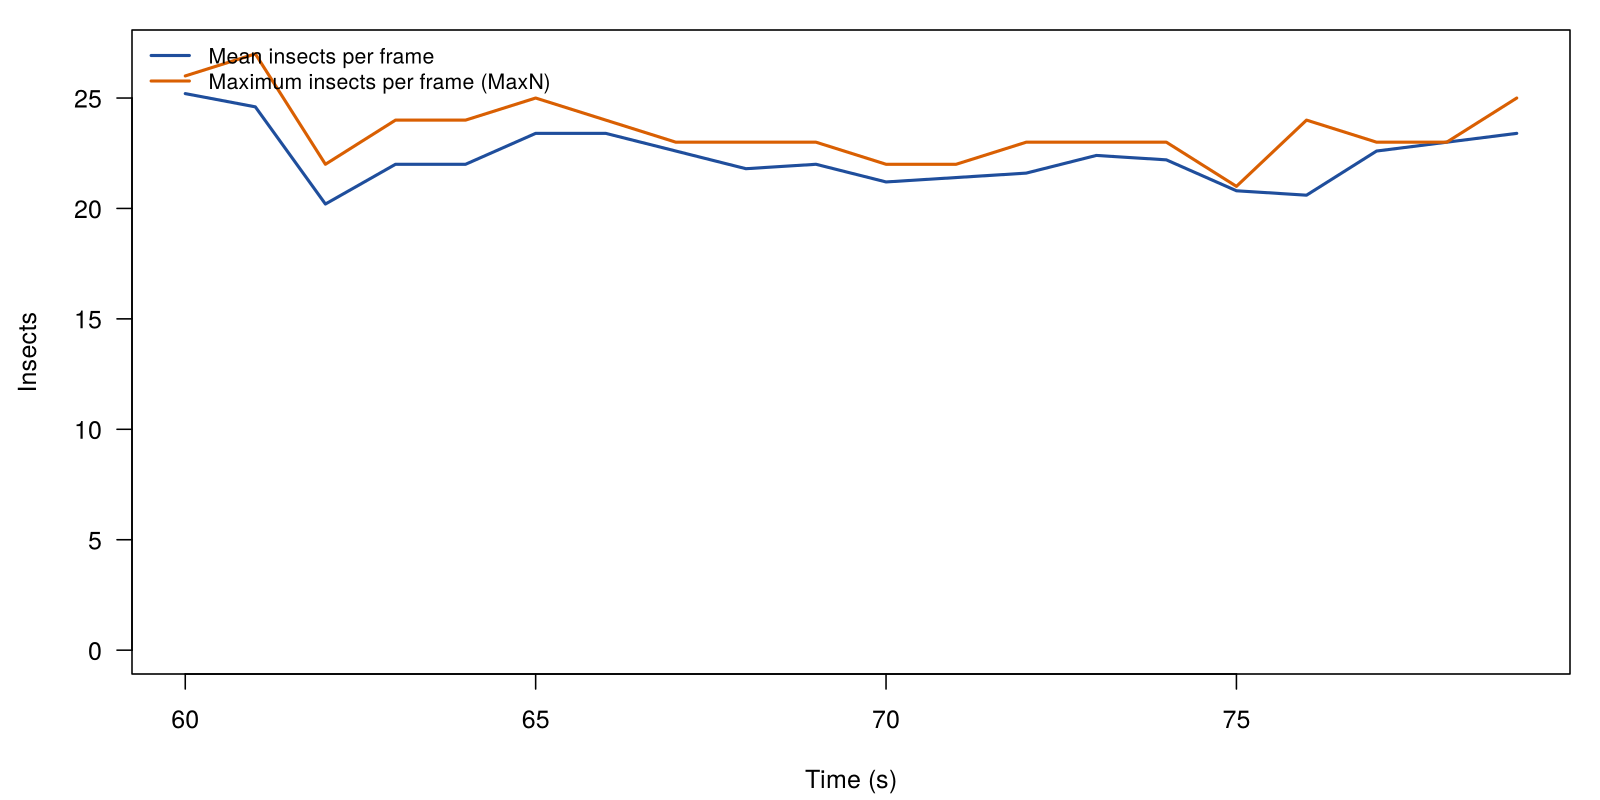

Data behind this chart, as committed beside it:
bin_start, n_frames, mean_count, max_count, n_tracks, n_new_tracks
60, 5, 25.2, 26, 27, 27
61, 5, 24.6, 27, 27, 2
62, 5, 20.2, 22, 24, 0
63, 5, 22, 24, 25, 3
64, 5, 22, 24, 24, 2
65, 5, 23.4, 25, 28, 4
66, 5, 23.4, 24, 27, 2
67, 5, 22.6, 23, 25, 1
68, 5, 21.8, 23, 24, 1
69, 5, 22, 23, 24, 1
70, 5, 21.2, 22, 24, 2
71, 5, 21.4, 22, 23, 2
72, 5, 21.6, 23, 24, 3
73, 5, 22.4, 23, 24, 1
74, 5, 22.2, 23, 23, 0
75, 5, 20.8, 21, 21, 0
76, 5, 20.6, 24, 24, 3
77, 5, 22.6, 23, 23, 0
78, 5, 23, 23, 26, 2
79, 5, 23.4, 25, 25, 1
